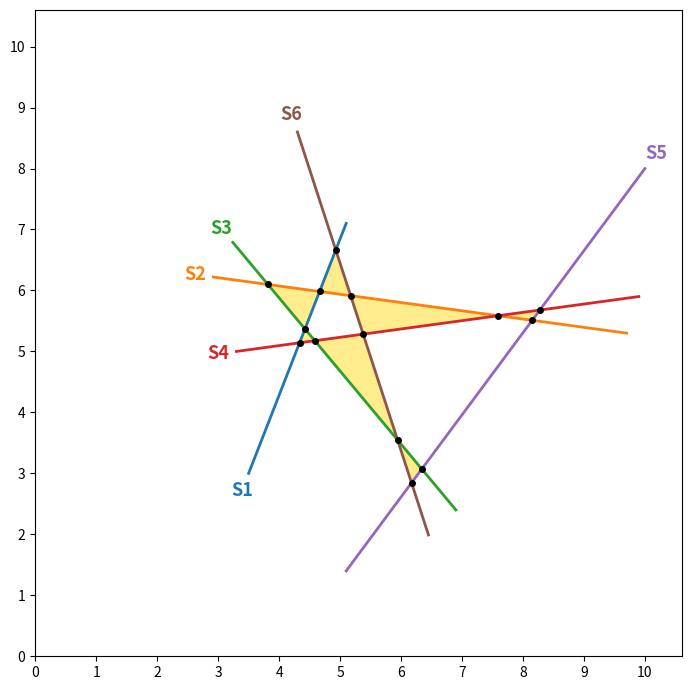
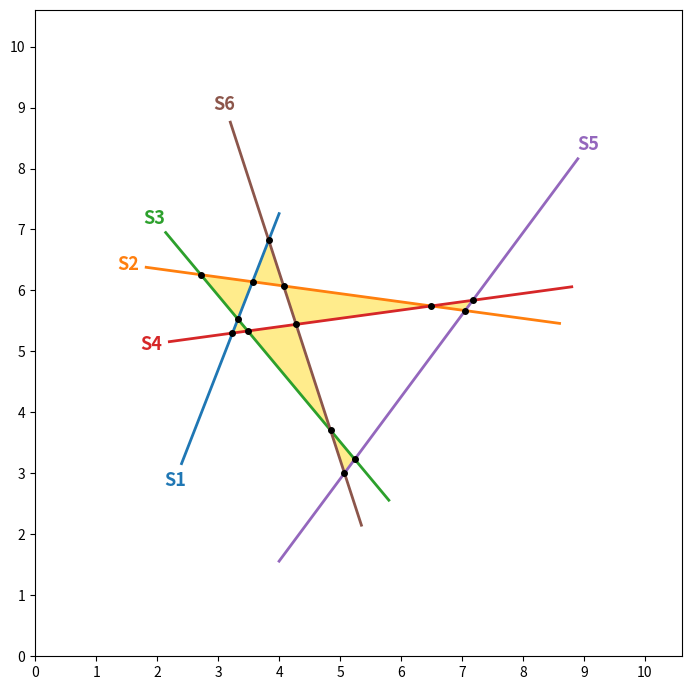

These charts were generated, in order, by the following Python code:
"""Re-draw the 6-segment counterexample (new file, does not touch counterexample6.png).

Differences vs. polish.py's plot:
  * coordinates rescaled to a 0-10 box, equal aspect on both axes;
  * no title;
  * segment labels placed automatically: close to their own segment, clear of
    every other segment and of the other labels;
  * the 7 side-disjoint triangular faces of the pigeonhole proof filled yellow;
  * S3 rotated 6.5 deg counterclockwise about its lower-right endpoint, which
    blows up the tiny S1-S2-S3 face (area 0.008 -> 0.276) -- verified below to
    leave the instance a genuine counterexample;
  * free tails normalised to a fixed length past the outermost crossing: S3
    (upper left) and S6 (lower right) shortened, S2 (left) lengthened.

The script re-verifies the drawn instance exactly (Fractions): 14 crossings,
(S1,S5) the only non-crossing pair, no valid one-cut 2-coloring, and the
7-triangle pigeonhole certificate intact.
"""
from fractions import Fraction as F
from itertools import combinations, product
import math

import matplotlib
matplotlib.use("Agg")
import matplotlib.pyplot as plt

# verified counterexample, 2-decimal coordinates rescaled to a 0-10 box
SEGS = [((5.1, 7.1), (3.5, 3.0)),
        ((9.7, 5.3), (3.8, 6.1)),
        ((6.9, 2.4), (2.1, 9.7)),
        ((3.3, 5.0), (9.9, 5.9)),
        ((10.0, 8.0), (5.1, 1.4)),
        ((4.3, 8.6), (7.0, 0.3))]

ROT_DEG = 6.5              # counterclockwise rotation of S3 about its endpoint 0
TAILS = {1: 1, 2: 1, 5: 1}  # segment index -> endpoint whose free tail is re-set
TAIL_LEN = 0.9              # how far past the outermost crossing that tail reaches
LABEL_ENDS = {2: 1}         # segment index -> endpoint its label is pinned to
BOX = 10.6                  # side of the square frame

# the 7 triangles of the pigeonhole proof (1-based, as in the README)
TRIANGLES = [(2, 3, 1), (1, 2, 6), (2, 4, 6), (2, 4, 5),
             (3, 5, 6), (3, 4, 6), (1, 3, 4)]
TRIS0 = [tuple(sorted(x - 1 for x in t)) for t in TRIANGLES]


# ---------------------------------------------------------------- geometry --
def build(ss):
    """crossing list, per-segment crossing order, crossing points."""
    n = len(ss)
    prs, pr, pts, par = [], [[] for _ in range(n)], {}, {}
    for i in range(n):
        for j in range(i + 1, n):
            (x1, y1), (x2, y2) = ss[i]
            (x3, y3), (x4, y4) = ss[j]
            dx1, dy1 = x2 - x1, y2 - y1
            dx2, dy2 = x4 - x3, y4 - y3
            den = dx1 * dy2 - dy1 * dx2
            if den == 0:
                continue
            t = ((x3 - x1) * dy2 - (y3 - y1) * dx2) / den
            u = ((x3 - x1) * dy1 - (y3 - y1) * dx1) / den
            if 0 < t < 1 and 0 < u < 1:
                cid = len(prs)
                prs.append((i, j))
                pr[i].append((t, cid))
                pr[j].append((u, cid))
                pts[frozenset((i, j))] = (x1 + t * dx1, y1 + t * dy1)
                par[(i, j)], par[(j, i)] = t, u
    orr = [[c for _, c in sorted(l)] for l in pr]
    ix = [dict() for _ in range(n)]
    for i, o in enumerate(orr):
        for p, c in enumerate(o):
            ix[i][c] = p
    return n, prs, [len(o) for o in orr], ix, pts, par


def exact(ss, dec=2):
    q = 10 ** dec
    return [((F(round(a * q), q), F(round(b * q), q)), (F(round(c * q), q), F(round(d * q), q)))
            for ((a, b), (c, d)) in ss]


def rotate(seg, deg, pivot_end=0):
    cx, cy = seg[pivot_end]
    c, s = math.cos(math.radians(deg)), math.sin(math.radians(deg))
    return tuple((round(cx + c * (x - cx) - s * (y - cy), 2),
                  round(cy + s * (x - cx) + c * (y - cy), 2)) for (x, y) in seg)


def set_tail(ss, i, end, margin):
    """put endpoint `end` of segment i exactly `margin` past its outermost crossing
    (shortens or lengthens the free tail; never removes a crossing)."""
    _, _, _, _, _, par = build(ss)
    ts = [t for (a, b), t in par.items() if a == i]
    (x1, y1), (x2, y2) = ss[i]
    dx, dy = x2 - x1, y2 - y1
    L = math.hypot(dx, dy)
    # t may leave [0,1] -- that lengthens the tail; the exact check below
    # confirms no crossing is gained or lost
    t = (max(ts) + margin / L) if end == 1 else (min(ts) - margin / L)
    new = (round(x1 + t * dx, 2), round(y1 + t * dy, 2))
    out = list(ss)
    out[i] = (ss[i][0], new) if end == 1 else (new, ss[i][1])
    return out


# ---------------------------------------------------------- certification --
def unsat(ss):
    n, prs, m, ix, _, _ = build(ss)

    def feas(g):
        adj = [[] for _ in range(n)]
        for cid, (i, j) in enumerate(prs):
            p = 1 ^ (ix[i][cid] >= g[i]) ^ (ix[j][cid] >= g[j])
            adj[i].append((j, p))
            adj[j].append((i, p))
        col = [None] * n
        for s in range(n):
            if col[s] is not None:
                continue
            col[s], st = 0, [s]
            while st:
                v = st.pop()
                for w, p in adj[v]:
                    want = col[v] ^ p
                    if col[w] is None:
                        col[w] = want
                        st.append(w)
                    elif col[w] != want:
                        return False
        return True

    return not any(feas(g) for g in product(*[range(mi + 1) for mi in m]))


def pigeonhole(ss):
    """the 7 triangles are faces with pairwise-disjoint sides, parities infeasible."""
    n, prs, m, ix, _, _ = build(ss)
    pairset = {frozenset(p): c for c, p in enumerate(prs)}
    sides = {}
    for t in TRIS0:
        for x in t:
            y, z = [v for v in t if v != x]
            if frozenset((x, y)) not in pairset or frozenset((x, z)) not in pairset:
                return False, f"triangle {tuple(v+1 for v in t)} is not a crossing triple"
            i1 = ix[x][pairset[frozenset((x, y))]]
            i2 = ix[x][pairset[frozenset((x, z))]]
            sides[(t, x)] = set(range(min(i1, i2) + 1, max(i1, i2) + 1))
    for x in range(n):
        for a, b in combinations([t for t in TRIS0 if (t, x) in sides], 2):
            if sides[(a, x)] & sides[(b, x)]:
                return False, f"sides overlap on S{x+1}"
    if any(all(sum(1 for x in t if g[x] in sides[(t, x)]) % 2 for t in TRIS0)
           for g in product(*[range(mi + 1) for mi in m])):
        return False, "7-triangle parity system is satisfiable"
    return True, "7 side-disjoint triangles, parity system infeasible"


# ------------------------------------------------------------ label layout --
def dist_point_seg(p, seg):
    (px, py), ((x1, y1), (x2, y2)) = p, seg
    dx, dy = x2 - x1, y2 - y1
    L2 = dx * dx + dy * dy
    t = 0.0 if L2 == 0 else max(0.0, min(1.0, ((px - x1) * dx + (py - y1) * dy) / L2))
    return math.hypot(px - (x1 + t * dx), py - (y1 + t * dy))


def label_positions(segs, out=(0.30, 0.45, 0.60), side=(-0.30, 0.0, 0.30),
                    ends=LABEL_ENDS):
    """every label sits just beyond one endpoint of its segment, on the segment's
    own direction; the endpoint is chosen to clear the other segments and labels
    (unless pinned in `ends`), and a sideways nudge is used only when staying
    collinear would collide."""
    placed = []
    for i, ((x1, y1), (x2, y2)) in enumerate(segs):
        dx, dy = x2 - x1, y2 - y1
        L = math.hypot(dx, dy)
        ux, uy = dx / L, dy / L
        nx, ny = -uy, ux
        others = [s for j, s in enumerate(segs) if j != i]

        cands = []
        for ext in out:
            for sd in side:
                if ends.get(i, 0) == 0:
                    cands.append(((x1 - ext * ux + sd * nx, y1 - ext * uy + sd * ny), sd))
                if ends.get(i, 1) == 1:
                    cands.append(((x2 + ext * ux + sd * nx, y2 + ext * uy + sd * ny), sd))

        def score(cs):
            c, sd = cs
            near_other = min(dist_point_seg(c, s) for s in others)
            near_label = min((math.dist(c, q) for q in placed), default=9e9)
            return (min(near_other, 1.5) + min(near_label, 1.2)
                    - 1.3 * dist_point_seg(c, segs[i]) - 1.2 * abs(sd))

        placed.append(max(cands, key=score)[0])
    return placed


def report(segs, tag):
    """exact re-verification of the drawn instance."""
    ex = exact(segs)
    n, prs, m, ix, pts, _ = build(ex)
    missing = [tuple(sorted(x + 1 for x in p)) for p in combinations(range(6), 2)
               if frozenset(p) not in {frozenset(q) for q in prs}]
    ok_p, why = pigeonhole(ex)
    print(f"--- {tag} ---")
    for i, ((a, b), (c, d)) in enumerate(segs):
        print(f"  S{i+1}: ({a:5.2f},{b:5.2f}) -- ({c:5.2f},{d:5.2f})   crossings: {m[i]}")
    print(f"crossings: {len(prs)} (expected 14); non-crossing pairs: {missing}")
    print(f"pigeonhole certificate: {ok_p} -- {why}")
    print(f"no valid one-cut 2-coloring (exact brute force): {unsat(ex)}")
    a, b, c = [pts[frozenset((TRIS0[0][i], TRIS0[0][j]))] for i, j in ((0, 1), (0, 2), (1, 2))]
    print(f"area of face S1S2S3: "
          f"{float(abs((b[0]-a[0])*(c[1]-a[1]) - (c[0]-a[0])*(b[1]-a[1])))/2:.4f}")
    return pts


def draw(segs, pts, labels, fname, lim=BOX):
    fig, ax = plt.subplots(figsize=(7, 7))
    cols = plt.cm.tab10.colors

    for a, b, c in TRIANGLES:                          # the 7 proof faces
        tri = [pts[frozenset(p)] for p in ((a - 1, b - 1), (a - 1, c - 1), (b - 1, c - 1))]
        ax.fill([float(p[0]) for p in tri], [float(p[1]) for p in tri],
                facecolor="gold", alpha=0.45, zorder=0,
                edgecolor="goldenrod", lw=1.0)         # thin edge: some faces are slivers

    for i, ((a, b), (c, d)) in enumerate(segs):
        ax.plot([a, c], [b, d], color=cols[i], lw=2, zorder=2)

    for (px, py) in pts.values():
        ax.plot([float(px)], [float(py)], "ko", ms=4, zorder=3)

    for i, (lx, ly) in enumerate(labels):
        ax.text(lx, ly, f"S{i+1}", color=cols[i], fontsize=13, fontweight="bold",
                ha="center", va="center", zorder=4,
                bbox=dict(boxstyle="round,pad=0.15", fc="white", ec="none", alpha=0.75))

    ax.set_aspect("equal")
    ax.set_xlim(0, lim)
    ax.set_ylim(0, lim)
    ax.set_xticks(range(0, int(lim) + 1))
    ax.set_yticks(range(0, int(lim) + 1))
    fig.tight_layout()
    fig.savefig(fname, dpi=200)
    print(f"wrote {fname}\n")


def centered(segs, labels, lim=BOX):
    """translate everything (2-decimal shift, so the arrangement is unchanged) so
    that the drawing -- segments and labels -- is centred in the frame.  Labels are
    carried along rather than re-solved, so both figures label the same ends."""
    xs = [c for s in segs for (c, _) in s] + [p[0] for p in labels]
    ys = [c for s in segs for (_, c) in s] + [p[1] for p in labels]
    ddx = round(lim / 2 - (min(xs) + max(xs)) / 2, 2)
    ddy = round(lim / 2 - (min(ys) + max(ys)) / 2, 2)
    print(f"centring shift: ({ddx:+.2f}, {ddy:+.2f})")
    return ([((a + ddx, b + ddy), (c + ddx, d + ddy)) for ((a, b), (c, d)) in segs],
            [(x + ddx, y + ddy) for (x, y) in labels])


# ------------------------------------------------------------------- build --
SEGS[2] = rotate(SEGS[2], ROT_DEG, pivot_end=0)
for i, end in TAILS.items():
    SEGS = set_tail(SEGS, i, end, TAIL_LEN)
LABELS = label_positions(SEGS)

draw(SEGS, report(SEGS, "as placed"), LABELS, "counterexample6_triangles.png")

SHIFTED, SHIFTED_LABELS = centered(SEGS, LABELS)
draw(SHIFTED, report(SHIFTED, "centred in the frame"), SHIFTED_LABELS,
     "counterexample6_triangles_centered.png")
